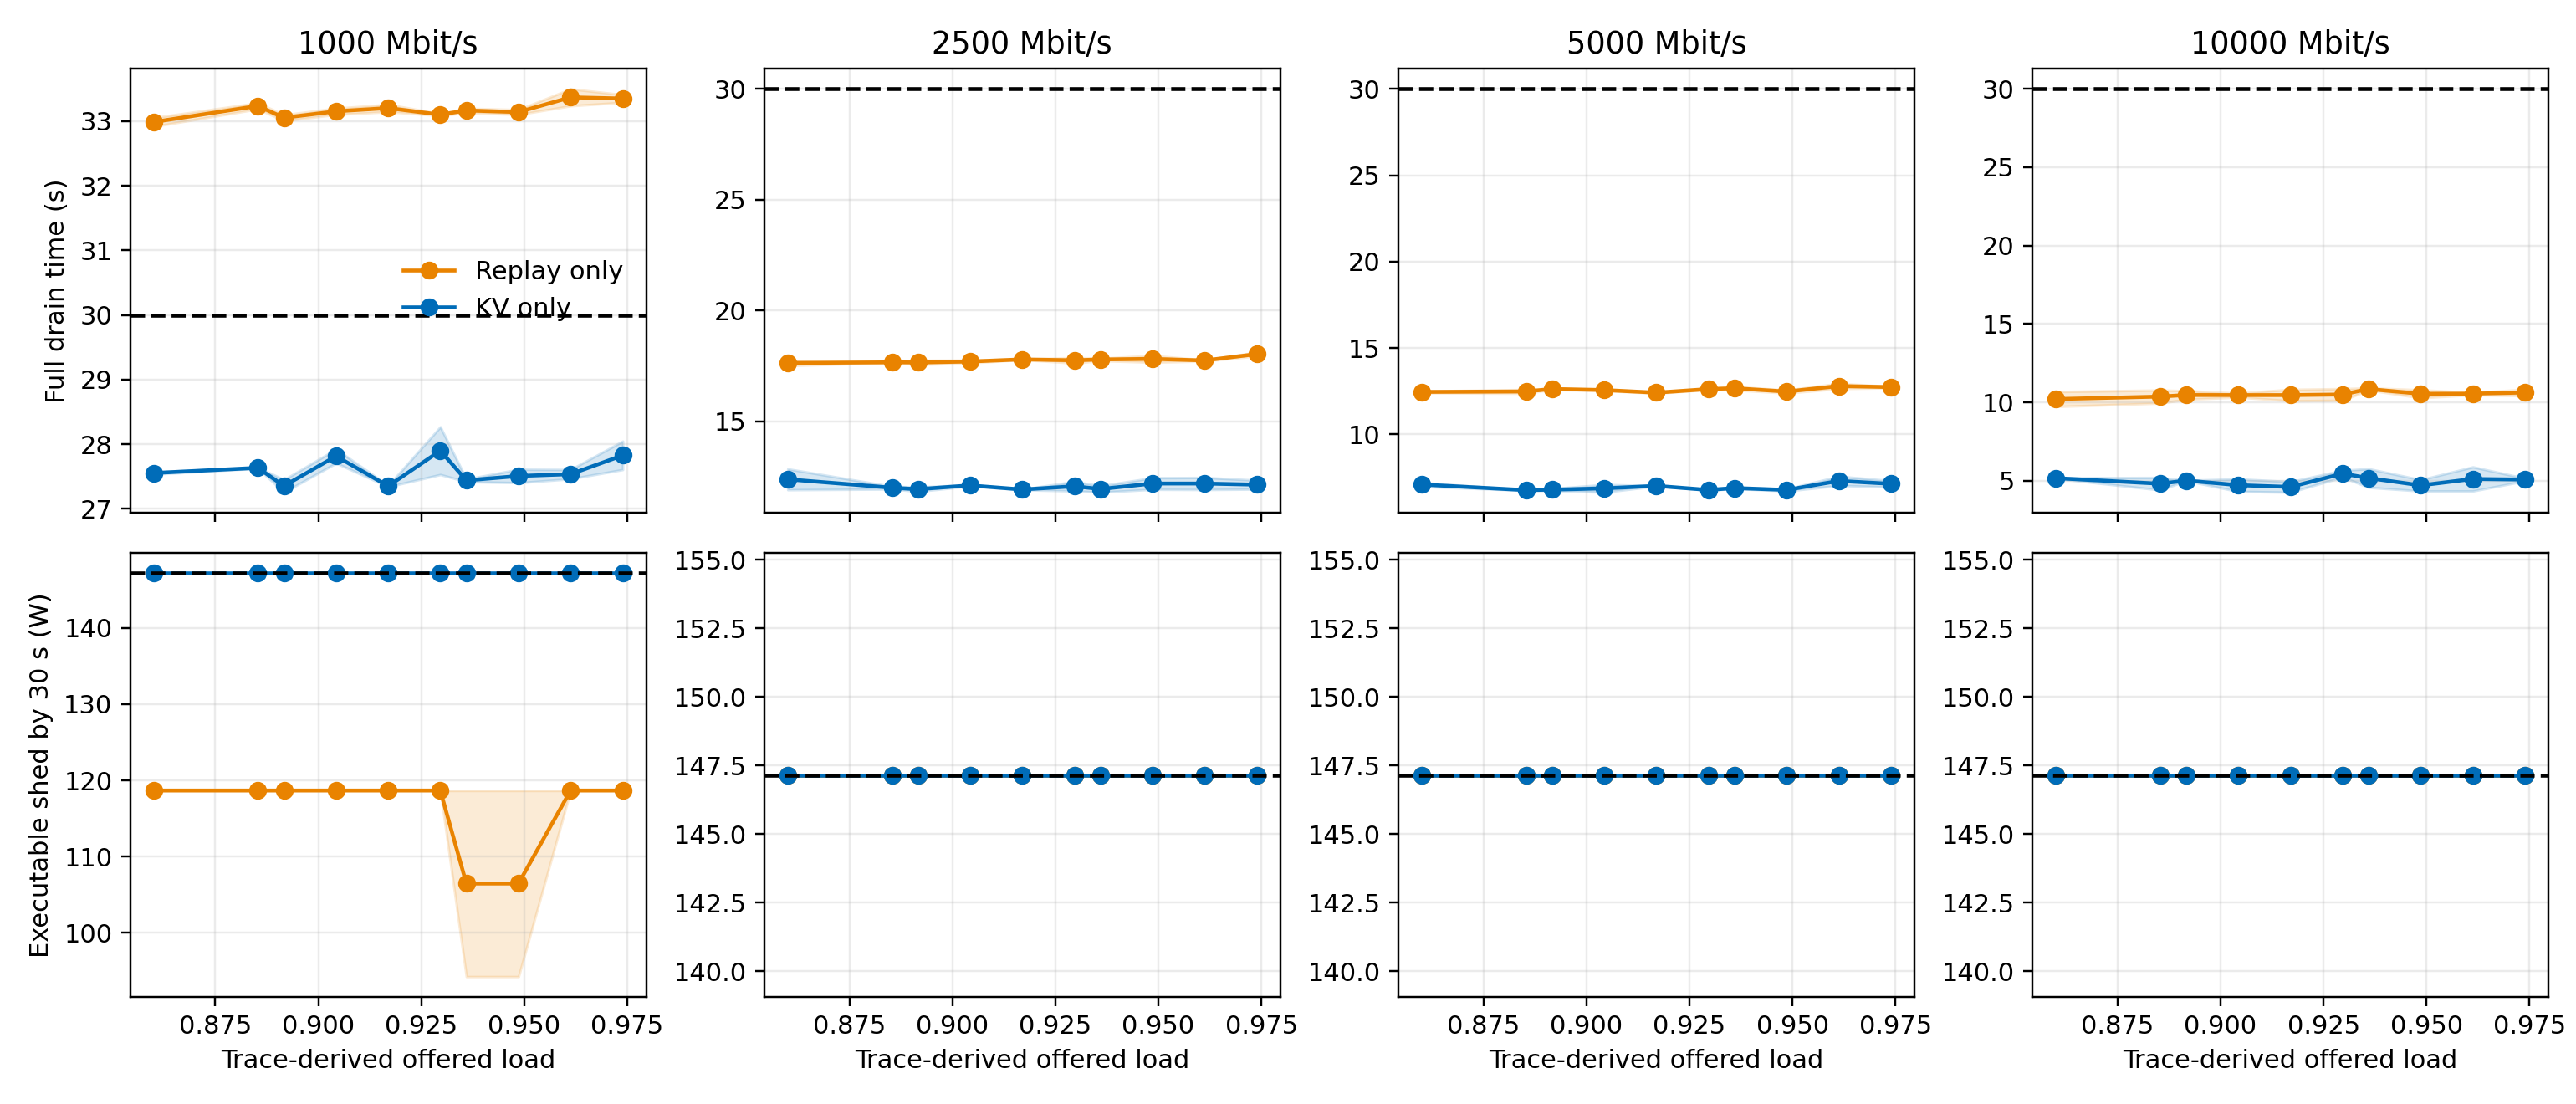

The file beside this chart, header and first rows:
achieved_shed_w, calibration_sha256, configured_goodput_mbps, contexts_sha256, credited_sessions, deadline_miss_sessions, destination_load, episode_elapsed_s, full_drain_s, kv_w, last_first_token_s, last_route_commit_s, load_fraction, manifest_sha256, measured_goodput_mbps, offered_rho, offered_rho_decode, offered_rho_prefill, planned_sessions, policy, profile_sha256, queue_at_start, repeat, replay_w
147.2, a445dfd0aa4749c6b7e6f2394d677de3e19a8b48…, 2500, be48c084bbc9d020f6897a6c1d40e0adbd999f1f…, 8, 0, {"achieved_rho":null,"blocked_arrivals":…, 32.47, 18.13, 0.0, 18.13, 7.036, 0.975, faf321a6eab01f7f36c325dbd6e725d43b72cdff…, 4993, 0.9739, 0.03204, 0.9418, 8, replay_only, 99ec3d2e3099f01103e7a0609a9d99beabfe7ec8…, 0.0, 2, 147.2
147.2, a445dfd0aa4749c6b7e6f2394d677de3e19a8b48…, 2500, be48c084bbc9d020f6897a6c1d40e0adbd999f1f…, 8, 0, {"achieved_rho":null,"blocked_arrivals":…, 32.82, 11.92, 147.2, 11.92, 11.29, 0.9125, faf321a6eab01f7f36c325dbd6e725d43b72cdff…, 2283, 0.9233, 0.03038, 0.8929, 8, kv_only, 99ec3d2e3099f01103e7a0609a9d99beabfe7ec8…, 0.0, 2, 0.0
147.2, a445dfd0aa4749c6b7e6f2394d677de3e19a8b48…, 2500, be48c084bbc9d020f6897a6c1d40e0adbd999f1f…, 8, 0, {"achieved_rho":null,"blocked_arrivals":…, 32.79, 12.09, 147.2, 12.09, 11.43, 0.9, faf321a6eab01f7f36c325dbd6e725d43b72cdff…, 2255, 0.9106, 0.02996, 0.8807, 8, kv_only, 99ec3d2e3099f01103e7a0609a9d99beabfe7ec8…, 0.0, 2, 0.0
147.2, a445dfd0aa4749c6b7e6f2394d677de3e19a8b48…, 2500, be48c084bbc9d020f6897a6c1d40e0adbd999f1f…, 8, 0, {"achieved_rho":null,"blocked_arrivals":…, 32.79, 17.68, 0.0, 17.68, 6.845, 0.875, faf321a6eab01f7f36c325dbd6e725d43b72cdff…, 22327, 0.8853, 0.02913, 0.8562, 8, replay_only, 99ec3d2e3099f01103e7a0609a9d99beabfe7ec8…, 0.0, 2, 147.2
147.2, a445dfd0aa4749c6b7e6f2394d677de3e19a8b48…, 2500, be48c084bbc9d020f6897a6c1d40e0adbd999f1f…, 8, 0, {"achieved_rho":null,"blocked_arrivals":…, 32.45, 17.67, 0.0, 17.67, 6.789, 0.95, faf321a6eab01f7f36c325dbd6e725d43b72cdff…, 3592, 0.9486, 0.03121, 0.9174, 8, replay_only, 99ec3d2e3099f01103e7a0609a9d99beabfe7ec8…, 0.0, 2, 147.2
147.2, a445dfd0aa4749c6b7e6f2394d677de3e19a8b48…, 2500, be48c084bbc9d020f6897a6c1d40e0adbd999f1f…, 8, 0, {"achieved_rho":null,"blocked_arrivals":…, 32.77, 17.76, 0.0, 17.76, 6.861, 0.8875, faf321a6eab01f7f36c325dbd6e725d43b72cdff…, 658.4, 0.898, 0.02954, 0.8685, 8, replay_only, 99ec3d2e3099f01103e7a0609a9d99beabfe7ec8…, 0.0, 2, 147.2
147.2, a445dfd0aa4749c6b7e6f2394d677de3e19a8b48…, 2500, be48c084bbc9d020f6897a6c1d40e0adbd999f1f…, 8, 0, {"achieved_rho":null,"blocked_arrivals":…, 32.78, 17.76, 0.0, 17.76, 6.769, 0.85, faf321a6eab01f7f36c325dbd6e725d43b72cdff…, 0.0, 0.8601, 0.02829, 0.8318, 8, replay_only, 99ec3d2e3099f01103e7a0609a9d99beabfe7ec8…, 0.0, 2, 147.2
147.2, a445dfd0aa4749c6b7e6f2394d677de3e19a8b48…, 2500, be48c084bbc9d020f6897a6c1d40e0adbd999f1f…, 8, 0, {"achieved_rho":null,"blocked_arrivals":…, 32.82, 17.81, 0.0, 17.81, 6.946, 0.9125, faf321a6eab01f7f36c325dbd6e725d43b72cdff…, 0.00439, 0.9233, 0.03038, 0.8929, 8, replay_only, 99ec3d2e3099f01103e7a0609a9d99beabfe7ec8…, 0.0, 2, 147.2
147.2, a445dfd0aa4749c6b7e6f2394d677de3e19a8b48…, 2500, be48c084bbc9d020f6897a6c1d40e0adbd999f1f…, 8, 0, {"achieved_rho":null,"blocked_arrivals":…, 32.77, 12.86, 147.2, 12.86, 12.18, 0.85, faf321a6eab01f7f36c325dbd6e725d43b72cdff…, 2116, 0.8601, 0.02829, 0.8318, 8, kv_only, 99ec3d2e3099f01103e7a0609a9d99beabfe7ec8…, 0.0, 2, 0.0
147.2, a445dfd0aa4749c6b7e6f2394d677de3e19a8b48…, 2500, be48c084bbc9d020f6897a6c1d40e0adbd999f1f…, 8, 0, {"achieved_rho":null,"blocked_arrivals":…, 32.47, 12.46, 147.2, 12.46, 11.85, 0.95, faf321a6eab01f7f36c325dbd6e725d43b72cdff…, 2174, 0.9486, 0.03121, 0.9174, 8, kv_only, 99ec3d2e3099f01103e7a0609a9d99beabfe7ec8…, 0.0, 2, 0.0
147.2, a445dfd0aa4749c6b7e6f2394d677de3e19a8b48…, 2500, be48c084bbc9d020f6897a6c1d40e0adbd999f1f…, 8, 0, {"achieved_rho":null,"blocked_arrivals":…, 32.48, 17.73, 0.0, 17.73, 6.802, 0.9625, faf321a6eab01f7f36c325dbd6e725d43b72cdff…, 0.02592, 0.9612, 0.03162, 0.9296, 8, replay_only, 99ec3d2e3099f01103e7a0609a9d99beabfe7ec8…, 0.0, 2, 147.2
147.2, a445dfd0aa4749c6b7e6f2394d677de3e19a8b48…, 2500, be48c084bbc9d020f6897a6c1d40e0adbd999f1f…, 8, 0, {"achieved_rho":null,"blocked_arrivals":…, 32.83, 17.88, 0.0, 17.88, 6.947, 0.925, faf321a6eab01f7f36c325dbd6e725d43b72cdff…, 787.6, 0.9359, 0.03079, 0.9051, 8, replay_only, 99ec3d2e3099f01103e7a0609a9d99beabfe7ec8…, 0.0, 2, 147.2
147.2, a445dfd0aa4749c6b7e6f2394d677de3e19a8b48…, 2500, be48c084bbc9d020f6897a6c1d40e0adbd999f1f…, 8, 0, {"achieved_rho":null,"blocked_arrivals":…, 32.43, 11.81, 147.2, 11.81, 11.2, 0.9375, faf321a6eab01f7f36c325dbd6e725d43b72cdff…, 2301, 0.9359, 0.03079, 0.9051, 8, kv_only, 99ec3d2e3099f01103e7a0609a9d99beabfe7ec8…, 0.0, 2, 0.0
147.2, a445dfd0aa4749c6b7e6f2394d677de3e19a8b48…, 2500, be48c084bbc9d020f6897a6c1d40e0adbd999f1f…, 8, 0, {"achieved_rho":null,"blocked_arrivals":…, 32.45, 17.85, 0.0, 17.85, 6.953, 0.9375, faf321a6eab01f7f36c325dbd6e725d43b72cdff…, 0.0, 0.9359, 0.03079, 0.9051, 8, replay_only, 99ec3d2e3099f01103e7a0609a9d99beabfe7ec8…, 0.0, 2, 147.2
147.2, a445dfd0aa4749c6b7e6f2394d677de3e19a8b48…, 2500, be48c084bbc9d020f6897a6c1d40e0adbd999f1f…, 8, 0, {"achieved_rho":null,"blocked_arrivals":…, 32.48, 11.93, 147.2, 11.93, 11.3, 0.9625, faf321a6eab01f7f36c325dbd6e725d43b72cdff…, 2282, 0.9612, 0.03162, 0.9296, 8, kv_only, 99ec3d2e3099f01103e7a0609a9d99beabfe7ec8…, 0.0, 2, 0.0
147.2, a445dfd0aa4749c6b7e6f2394d677de3e19a8b48…, 2500, be48c084bbc9d020f6897a6c1d40e0adbd999f1f…, 8, 0, {"achieved_rho":null,"blocked_arrivals":…, 32.81, 11.95, 147.2, 11.95, 11.22, 0.875, faf321a6eab01f7f36c325dbd6e725d43b72cdff…, 2296, 0.8853, 0.02913, 0.8562, 8, kv_only, 99ec3d2e3099f01103e7a0609a9d99beabfe7ec8…, 0.0, 2, 0.0
147.2, a445dfd0aa4749c6b7e6f2394d677de3e19a8b48…, 2500, be48c084bbc9d020f6897a6c1d40e0adbd999f1f…, 8, 0, {"achieved_rho":null,"blocked_arrivals":…, 32.59, 12.35, 147.2, 12.35, 11.66, 0.975, faf321a6eab01f7f36c325dbd6e725d43b72cdff…, 2210, 0.9739, 0.03204, 0.9418, 8, kv_only, 99ec3d2e3099f01103e7a0609a9d99beabfe7ec8…, 0.0, 2, 0.0
147.2, a445dfd0aa4749c6b7e6f2394d677de3e19a8b48…, 2500, be48c084bbc9d020f6897a6c1d40e0adbd999f1f…, 8, 0, {"achieved_rho":null,"blocked_arrivals":…, 32.8, 11.85, 147.2, 11.85, 11.16, 0.8875, faf321a6eab01f7f36c325dbd6e725d43b72cdff…, 2309, 0.898, 0.02954, 0.8685, 8, kv_only, 99ec3d2e3099f01103e7a0609a9d99beabfe7ec8…, 0.0, 2, 0.0
147.2, a445dfd0aa4749c6b7e6f2394d677de3e19a8b48…, 2500, be48c084bbc9d020f6897a6c1d40e0adbd999f1f…, 8, 0, {"achieved_rho":null,"blocked_arrivals":…, 32.84, 11.87, 147.2, 11.87, 11.25, 0.925, faf321a6eab01f7f36c325dbd6e725d43b72cdff…, 2290, 0.9359, 0.03079, 0.9051, 8, kv_only, 99ec3d2e3099f01103e7a0609a9d99beabfe7ec8…, 0.0, 2, 0.0
147.2, a445dfd0aa4749c6b7e6f2394d677de3e19a8b48…, 2500, be48c084bbc9d020f6897a6c1d40e0adbd999f1f…, 8, 0, {"achieved_rho":null,"blocked_arrivals":…, 32.82, 17.77, 0.0, 17.77, 6.819, 0.9, faf321a6eab01f7f36c325dbd6e725d43b72cdff…, 1003, 0.9106, 0.02996, 0.8807, 8, replay_only, 99ec3d2e3099f01103e7a0609a9d99beabfe7ec8…, 0.0, 2, 147.2
147.2, a445dfd0aa4749c6b7e6f2394d677de3e19a8b48…, 10000, be48c084bbc9d020f6897a6c1d40e0adbd999f1f…, 8, 0, {"achieved_rho":null,"blocked_arrivals":…, 32.47, 5.891, 147.2, 5.891, 5.16, 0.9625, faf321a6eab01f7f36c325dbd6e725d43b72cdff…, 4995, 0.9612, 0.03162, 0.9296, 8, kv_only, 99ec3d2e3099f01103e7a0609a9d99beabfe7ec8…, 0.0, 2, 0.0
147.2, a445dfd0aa4749c6b7e6f2394d677de3e19a8b48…, 10000, be48c084bbc9d020f6897a6c1d40e0adbd999f1f…, 8, 0, {"achieved_rho":null,"blocked_arrivals":…, 32.46, 10.79, 0.0, 10.79, 6.807, 0.9375, faf321a6eab01f7f36c325dbd6e725d43b72cdff…, 5392, 0.9359, 0.03079, 0.9051, 8, replay_only, 99ec3d2e3099f01103e7a0609a9d99beabfe7ec8…, 0.0, 2, 147.2
147.2, a445dfd0aa4749c6b7e6f2394d677de3e19a8b48…, 10000, be48c084bbc9d020f6897a6c1d40e0adbd999f1f…, 8, 0, {"achieved_rho":null,"blocked_arrivals":…, 32.48, 10.63, 0.0, 10.63, 6.8, 0.9625, faf321a6eab01f7f36c325dbd6e725d43b72cdff…, 0.0, 0.9612, 0.03162, 0.9296, 8, replay_only, 99ec3d2e3099f01103e7a0609a9d99beabfe7ec8…, 0.0, 2, 147.2
147.2, a445dfd0aa4749c6b7e6f2394d677de3e19a8b48…, 10000, be48c084bbc9d020f6897a6c1d40e0adbd999f1f…, 8, 0, {"achieved_rho":null,"blocked_arrivals":…, 32.49, 5.167, 147.2, 5.167, 4.503, 0.975, faf321a6eab01f7f36c325dbd6e725d43b72cdff…, 5724, 0.9739, 0.03204, 0.9418, 8, kv_only, 99ec3d2e3099f01103e7a0609a9d99beabfe7ec8…, 0.0, 2, 0.0
147.2, a445dfd0aa4749c6b7e6f2394d677de3e19a8b48…, 10000, be48c084bbc9d020f6897a6c1d40e0adbd999f1f…, 8, 0, {"achieved_rho":null,"blocked_arrivals":…, 32.8, 10.75, 0.0, 10.75, 6.867, 0.8875, faf321a6eab01f7f36c325dbd6e725d43b72cdff…, 4530, 0.898, 0.02954, 0.8685, 8, replay_only, 99ec3d2e3099f01103e7a0609a9d99beabfe7ec8…, 0.0, 2, 147.2
147.2, a445dfd0aa4749c6b7e6f2394d677de3e19a8b48…, 10000, be48c084bbc9d020f6897a6c1d40e0adbd999f1f…, 8, 0, {"achieved_rho":null,"blocked_arrivals":…, 32.84, 10.83, 0.0, 10.83, 6.668, 0.9125, faf321a6eab01f7f36c325dbd6e725d43b72cdff…, 0.003531, 0.9233, 0.03038, 0.8929, 8, replay_only, 99ec3d2e3099f01103e7a0609a9d99beabfe7ec8…, 0.0, 2, 147.2
147.2, a445dfd0aa4749c6b7e6f2394d677de3e19a8b48…, 10000, be48c084bbc9d020f6897a6c1d40e0adbd999f1f…, 8, 0, {"achieved_rho":null,"blocked_arrivals":…, 32.43, 5.775, 147.2, 5.775, 4.969, 0.9375, faf321a6eab01f7f36c325dbd6e725d43b72cdff…, 5187, 0.9359, 0.03079, 0.9051, 8, kv_only, 99ec3d2e3099f01103e7a0609a9d99beabfe7ec8…, 0.0, 2, 0.0
147.2, a445dfd0aa4749c6b7e6f2394d677de3e19a8b48…, 10000, be48c084bbc9d020f6897a6c1d40e0adbd999f1f…, 8, 0, {"achieved_rho":null,"blocked_arrivals":…, 32.46, 5.073, 147.2, 5.073, 4.325, 0.95, faf321a6eab01f7f36c325dbd6e725d43b72cdff…, 5960, 0.9486, 0.03121, 0.9174, 8, kv_only, 99ec3d2e3099f01103e7a0609a9d99beabfe7ec8…, 0.0, 2, 0.0
147.2, a445dfd0aa4749c6b7e6f2394d677de3e19a8b48…, 10000, be48c084bbc9d020f6897a6c1d40e0adbd999f1f…, 8, 0, {"achieved_rho":null,"blocked_arrivals":…, 32.44, 10.81, 0.0, 10.81, 7.03, 0.95, faf321a6eab01f7f36c325dbd6e725d43b72cdff…, 48620, 0.9486, 0.03121, 0.9174, 8, replay_only, 99ec3d2e3099f01103e7a0609a9d99beabfe7ec8…, 0.0, 2, 147.2
147.2, a445dfd0aa4749c6b7e6f2394d677de3e19a8b48…, 10000, be48c084bbc9d020f6897a6c1d40e0adbd999f1f…, 8, 0, {"achieved_rho":null,"blocked_arrivals":…, 32.78, 10.79, 0.0, 10.79, 6.854, 0.875, faf321a6eab01f7f36c325dbd6e725d43b72cdff…, 533.9, 0.8853, 0.02913, 0.8562, 8, replay_only, 99ec3d2e3099f01103e7a0609a9d99beabfe7ec8…, 0.0, 2, 147.2
147.2, a445dfd0aa4749c6b7e6f2394d677de3e19a8b48…, 10000, be48c084bbc9d020f6897a6c1d40e0adbd999f1f…, 8, 0, {"achieved_rho":null,"blocked_arrivals":…, 32.83, 10.6, 0.0, 10.6, 6.657, 0.9, faf321a6eab01f7f36c325dbd6e725d43b72cdff…, 26314, 0.9106, 0.02996, 0.8807, 8, replay_only, 99ec3d2e3099f01103e7a0609a9d99beabfe7ec8…, 0.0, 2, 147.2
147.2, a445dfd0aa4749c6b7e6f2394d677de3e19a8b48…, 10000, be48c084bbc9d020f6897a6c1d40e0adbd999f1f…, 8, 0, {"achieved_rho":null,"blocked_arrivals":…, 32.86, 5.251, 147.2, 5.251, 4.57, 0.925, faf321a6eab01f7f36c325dbd6e725d43b72cdff…, 5640, 0.9359, 0.03079, 0.9051, 8, kv_only, 99ec3d2e3099f01103e7a0609a9d99beabfe7ec8…, 0.0, 2, 0.0
147.2, a445dfd0aa4749c6b7e6f2394d677de3e19a8b48…, 10000, be48c084bbc9d020f6897a6c1d40e0adbd999f1f…, 8, 0, {"achieved_rho":null,"blocked_arrivals":…, 32.79, 5.216, 147.2, 5.216, 4.564, 0.875, faf321a6eab01f7f36c325dbd6e725d43b72cdff…, 5647, 0.8853, 0.02913, 0.8562, 8, kv_only, 99ec3d2e3099f01103e7a0609a9d99beabfe7ec8…, 0.0, 2, 0.0
147.2, a445dfd0aa4749c6b7e6f2394d677de3e19a8b48…, 10000, be48c084bbc9d020f6897a6c1d40e0adbd999f1f…, 8, 0, {"achieved_rho":null,"blocked_arrivals":…, 32.83, 5.128, 147.2, 5.128, 4.503, 0.9, faf321a6eab01f7f36c325dbd6e725d43b72cdff…, 5724, 0.9106, 0.02996, 0.8807, 8, kv_only, 99ec3d2e3099f01103e7a0609a9d99beabfe7ec8…, 0.0, 2, 0.0
147.2, a445dfd0aa4749c6b7e6f2394d677de3e19a8b48…, 10000, be48c084bbc9d020f6897a6c1d40e0adbd999f1f…, 8, 0, {"achieved_rho":null,"blocked_arrivals":…, 32.84, 10.88, 0.0, 10.88, 6.93, 0.925, faf321a6eab01f7f36c325dbd6e725d43b72cdff…, 3188, 0.9359, 0.03079, 0.9051, 8, replay_only, 99ec3d2e3099f01103e7a0609a9d99beabfe7ec8…, 0.0, 2, 147.2
147.2, a445dfd0aa4749c6b7e6f2394d677de3e19a8b48…, 10000, be48c084bbc9d020f6897a6c1d40e0adbd999f1f…, 8, 0, {"achieved_rho":null,"blocked_arrivals":…, 32.79, 10.69, 0.0, 10.69, 6.7, 0.85, faf321a6eab01f7f36c325dbd6e725d43b72cdff…, 1320, 0.8601, 0.02829, 0.8318, 8, replay_only, 99ec3d2e3099f01103e7a0609a9d99beabfe7ec8…, 0.0, 2, 147.2
147.2, a445dfd0aa4749c6b7e6f2394d677de3e19a8b48…, 10000, be48c084bbc9d020f6897a6c1d40e0adbd999f1f…, 8, 0, {"achieved_rho":null,"blocked_arrivals":…, 32.48, 10.84, 0.0, 10.84, 6.928, 0.975, faf321a6eab01f7f36c325dbd6e725d43b72cdff…, 1005, 0.9739, 0.03204, 0.9418, 8, replay_only, 99ec3d2e3099f01103e7a0609a9d99beabfe7ec8…, 0.0, 2, 147.2
147.2, a445dfd0aa4749c6b7e6f2394d677de3e19a8b48…, 10000, be48c084bbc9d020f6897a6c1d40e0adbd999f1f…, 8, 0, {"achieved_rho":null,"blocked_arrivals":…, 32.81, 5.013, 147.2, 5.013, 4.347, 0.8875, faf321a6eab01f7f36c325dbd6e725d43b72cdff…, 5929, 0.898, 0.02954, 0.8685, 8, kv_only, 99ec3d2e3099f01103e7a0609a9d99beabfe7ec8…, 0.0, 2, 0.0
147.2, a445dfd0aa4749c6b7e6f2394d677de3e19a8b48…, 10000, be48c084bbc9d020f6897a6c1d40e0adbd999f1f…, 8, 0, {"achieved_rho":null,"blocked_arrivals":…, 32.76, 5.156, 147.2, 5.156, 4.488, 0.85, faf321a6eab01f7f36c325dbd6e725d43b72cdff…, 5743, 0.8601, 0.02829, 0.8318, 8, kv_only, 99ec3d2e3099f01103e7a0609a9d99beabfe7ec8…, 0.0, 2, 0.0
147.2, a445dfd0aa4749c6b7e6f2394d677de3e19a8b48…, 10000, be48c084bbc9d020f6897a6c1d40e0adbd999f1f…, 8, 0, {"achieved_rho":null,"blocked_arrivals":…, 32.82, 4.948, 147.2, 4.948, 4.299, 0.9125, faf321a6eab01f7f36c325dbd6e725d43b72cdff…, 5996, 0.9233, 0.03038, 0.8929, 8, kv_only, 99ec3d2e3099f01103e7a0609a9d99beabfe7ec8…, 0.0, 2, 0.0
147.2, a445dfd0aa4749c6b7e6f2394d677de3e19a8b48…, 5000, be48c084bbc9d020f6897a6c1d40e0adbd999f1f…, 8, 0, {"achieved_rho":null,"blocked_arrivals":…, 32.79, 12.6, 0.0, 12.6, 6.714, 0.8875, faf321a6eab01f7f36c325dbd6e725d43b72cdff…, 0.006057, 0.898, 0.02954, 0.8685, 8, replay_only, 99ec3d2e3099f01103e7a0609a9d99beabfe7ec8…, 0.0, 2, 147.2
147.2, a445dfd0aa4749c6b7e6f2394d677de3e19a8b48…, 5000, be48c084bbc9d020f6897a6c1d40e0adbd999f1f…, 8, 0, {"achieved_rho":null,"blocked_arrivals":…, 32.75, 12.51, 0.0, 12.51, 6.746, 0.85, faf321a6eab01f7f36c325dbd6e725d43b72cdff…, 620.9, 0.8601, 0.02829, 0.8318, 8, replay_only, 99ec3d2e3099f01103e7a0609a9d99beabfe7ec8…, 0.0, 2, 147.2
147.2, a445dfd0aa4749c6b7e6f2394d677de3e19a8b48…, 5000, be48c084bbc9d020f6897a6c1d40e0adbd999f1f…, 8, 0, {"achieved_rho":null,"blocked_arrivals":…, 32.47, 7.575, 147.2, 7.575, 6.925, 0.9625, faf321a6eab01f7f36c325dbd6e725d43b72cdff…, 3733, 0.9612, 0.03162, 0.9296, 8, kv_only, 99ec3d2e3099f01103e7a0609a9d99beabfe7ec8…, 0.0, 2, 0.0
147.2, a445dfd0aa4749c6b7e6f2394d677de3e19a8b48…, 5000, be48c084bbc9d020f6897a6c1d40e0adbd999f1f…, 8, 0, {"achieved_rho":null,"blocked_arrivals":…, 32.43, 6.929, 147.2, 6.929, 6.306, 0.9375, faf321a6eab01f7f36c325dbd6e725d43b72cdff…, 4087, 0.9359, 0.03079, 0.9051, 8, kv_only, 99ec3d2e3099f01103e7a0609a9d99beabfe7ec8…, 0.0, 2, 0.0
147.2, a445dfd0aa4749c6b7e6f2394d677de3e19a8b48…, 5000, be48c084bbc9d020f6897a6c1d40e0adbd999f1f…, 8, 0, {"achieved_rho":null,"blocked_arrivals":…, 32.79, 12.6, 0.0, 12.6, 6.823, 0.9, faf321a6eab01f7f36c325dbd6e725d43b72cdff…, 897, 0.9106, 0.02996, 0.8807, 8, replay_only, 99ec3d2e3099f01103e7a0609a9d99beabfe7ec8…, 0.0, 2, 147.2
147.2, a445dfd0aa4749c6b7e6f2394d677de3e19a8b48…, 5000, be48c084bbc9d020f6897a6c1d40e0adbd999f1f…, 8, 0, {"achieved_rho":null,"blocked_arrivals":…, 32.8, 6.864, 147.2, 6.864, 6.241, 0.8875, faf321a6eab01f7f36c325dbd6e725d43b72cdff…, 4130, 0.898, 0.02954, 0.8685, 8, kv_only, 99ec3d2e3099f01103e7a0609a9d99beabfe7ec8…, 0.0, 2, 0.0
147.2, a445dfd0aa4749c6b7e6f2394d677de3e19a8b48…, 5000, be48c084bbc9d020f6897a6c1d40e0adbd999f1f…, 8, 0, {"achieved_rho":null,"blocked_arrivals":…, 32.81, 7.016, 147.2, 7.016, 6.346, 0.9125, faf321a6eab01f7f36c325dbd6e725d43b72cdff…, 4061, 0.9233, 0.03038, 0.8929, 8, kv_only, 99ec3d2e3099f01103e7a0609a9d99beabfe7ec8…, 0.0, 2, 0.0
147.2, a445dfd0aa4749c6b7e6f2394d677de3e19a8b48…, 5000, be48c084bbc9d020f6897a6c1d40e0adbd999f1f…, 8, 0, {"achieved_rho":null,"blocked_arrivals":…, 32.48, 12.78, 0.0, 12.78, 7.047, 0.975, faf321a6eab01f7f36c325dbd6e725d43b72cdff…, 32449, 0.9739, 0.03204, 0.9418, 8, replay_only, 99ec3d2e3099f01103e7a0609a9d99beabfe7ec8…, 0.0, 2, 147.2
147.2, a445dfd0aa4749c6b7e6f2394d677de3e19a8b48…, 5000, be48c084bbc9d020f6897a6c1d40e0adbd999f1f…, 8, 0, {"achieved_rho":null,"blocked_arrivals":…, 32.83, 6.766, 147.2, 6.766, 6.11, 0.925, faf321a6eab01f7f36c325dbd6e725d43b72cdff…, 4218, 0.9359, 0.03079, 0.9051, 8, kv_only, 99ec3d2e3099f01103e7a0609a9d99beabfe7ec8…, 0.0, 2, 0.0
147.2, a445dfd0aa4749c6b7e6f2394d677de3e19a8b48…, 5000, be48c084bbc9d020f6897a6c1d40e0adbd999f1f…, 8, 0, {"achieved_rho":null,"blocked_arrivals":…, 32.82, 12.45, 0.0, 12.45, 6.697, 0.9125, faf321a6eab01f7f36c325dbd6e725d43b72cdff…, 0.001459, 0.9233, 0.03038, 0.8929, 8, replay_only, 99ec3d2e3099f01103e7a0609a9d99beabfe7ec8…, 0.0, 2, 147.2
147.2, a445dfd0aa4749c6b7e6f2394d677de3e19a8b48…, 5000, be48c084bbc9d020f6897a6c1d40e0adbd999f1f…, 8, 0, {"achieved_rho":null,"blocked_arrivals":…, 32.8, 12.6, 0.0, 12.6, 6.842, 0.875, faf321a6eab01f7f36c325dbd6e725d43b72cdff…, 584.3, 0.8853, 0.02913, 0.8562, 8, replay_only, 99ec3d2e3099f01103e7a0609a9d99beabfe7ec8…, 0.0, 2, 147.2
147.2, a445dfd0aa4749c6b7e6f2394d677de3e19a8b48…, 5000, be48c084bbc9d020f6897a6c1d40e0adbd999f1f…, 8, 0, {"achieved_rho":null,"blocked_arrivals":…, 32.44, 6.725, 147.2, 6.725, 6.057, 0.95, faf321a6eab01f7f36c325dbd6e725d43b72cdff…, 4255, 0.9486, 0.03121, 0.9174, 8, kv_only, 99ec3d2e3099f01103e7a0609a9d99beabfe7ec8…, 0.0, 2, 0.0
147.2, a445dfd0aa4749c6b7e6f2394d677de3e19a8b48…, 5000, be48c084bbc9d020f6897a6c1d40e0adbd999f1f…, 8, 0, {"achieved_rho":null,"blocked_arrivals":…, 32.82, 12.65, 0.0, 12.65, 6.84, 0.925, faf321a6eab01f7f36c325dbd6e725d43b72cdff…, 2135, 0.9359, 0.03079, 0.9051, 8, replay_only, 99ec3d2e3099f01103e7a0609a9d99beabfe7ec8…, 0.0, 2, 147.2
147.2, a445dfd0aa4749c6b7e6f2394d677de3e19a8b48…, 5000, be48c084bbc9d020f6897a6c1d40e0adbd999f1f…, 8, 0, {"achieved_rho":null,"blocked_arrivals":…, 32.76, 7.212, 147.2, 7.212, 6.585, 0.85, faf321a6eab01f7f36c325dbd6e725d43b72cdff…, 3914, 0.8601, 0.02829, 0.8318, 8, kv_only, 99ec3d2e3099f01103e7a0609a9d99beabfe7ec8…, 0.0, 2, 0.0
147.2, a445dfd0aa4749c6b7e6f2394d677de3e19a8b48…, 5000, be48c084bbc9d020f6897a6c1d40e0adbd999f1f…, 8, 0, {"achieved_rho":null,"blocked_arrivals":…, 32.82, 7.099, 147.2, 7.099, 6.447, 0.9, faf321a6eab01f7f36c325dbd6e725d43b72cdff…, 3998, 0.9106, 0.02996, 0.8807, 8, kv_only, 99ec3d2e3099f01103e7a0609a9d99beabfe7ec8…, 0.0, 2, 0.0
147.2, a445dfd0aa4749c6b7e6f2394d677de3e19a8b48…, 5000, be48c084bbc9d020f6897a6c1d40e0adbd999f1f…, 8, 0, {"achieved_rho":null,"blocked_arrivals":…, 32.77, 6.788, 147.2, 6.788, 6.11, 0.875, faf321a6eab01f7f36c325dbd6e725d43b72cdff…, 4218, 0.8853, 0.02913, 0.8562, 8, kv_only, 99ec3d2e3099f01103e7a0609a9d99beabfe7ec8…, 0.0, 2, 0.0
147.2, a445dfd0aa4749c6b7e6f2394d677de3e19a8b48…, 5000, be48c084bbc9d020f6897a6c1d40e0adbd999f1f…, 8, 0, {"achieved_rho":null,"blocked_arrivals":…, 32.45, 12.57, 0.0, 12.57, 6.76, 0.95, faf321a6eab01f7f36c325dbd6e725d43b72cdff…, 12444, 0.9486, 0.03121, 0.9174, 8, replay_only, 99ec3d2e3099f01103e7a0609a9d99beabfe7ec8…, 0.0, 2, 147.2
147.2, a445dfd0aa4749c6b7e6f2394d677de3e19a8b48…, 5000, be48c084bbc9d020f6897a6c1d40e0adbd999f1f…, 8, 0, {"achieved_rho":null,"blocked_arrivals":…, 32.46, 12.95, 0.0, 12.95, 7.016, 0.9625, faf321a6eab01f7f36c325dbd6e725d43b72cdff…, 2150, 0.9612, 0.03162, 0.9296, 8, replay_only, 99ec3d2e3099f01103e7a0609a9d99beabfe7ec8…, 0.0, 2, 147.2
147.2, a445dfd0aa4749c6b7e6f2394d677de3e19a8b48…, 5000, be48c084bbc9d020f6897a6c1d40e0adbd999f1f…, 8, 0, {"achieved_rho":null,"blocked_arrivals":…, 32.47, 6.956, 147.2, 6.956, 6.324, 0.975, faf321a6eab01f7f36c325dbd6e725d43b72cdff…, 4075, 0.9739, 0.03204, 0.9418, 8, kv_only, 99ec3d2e3099f01103e7a0609a9d99beabfe7ec8…, 0.0, 2, 0.0
147.2, a445dfd0aa4749c6b7e6f2394d677de3e19a8b48…, 5000, be48c084bbc9d020f6897a6c1d40e0adbd999f1f…, 8, 0, {"achieved_rho":null,"blocked_arrivals":…, 32.46, 12.77, 0.0, 12.77, 6.939, 0.9375, faf321a6eab01f7f36c325dbd6e725d43b72cdff…, 2671, 0.9359, 0.03079, 0.9051, 8, replay_only, 99ec3d2e3099f01103e7a0609a9d99beabfe7ec8…, 0.0, 2, 147.2
... 100 more rows
